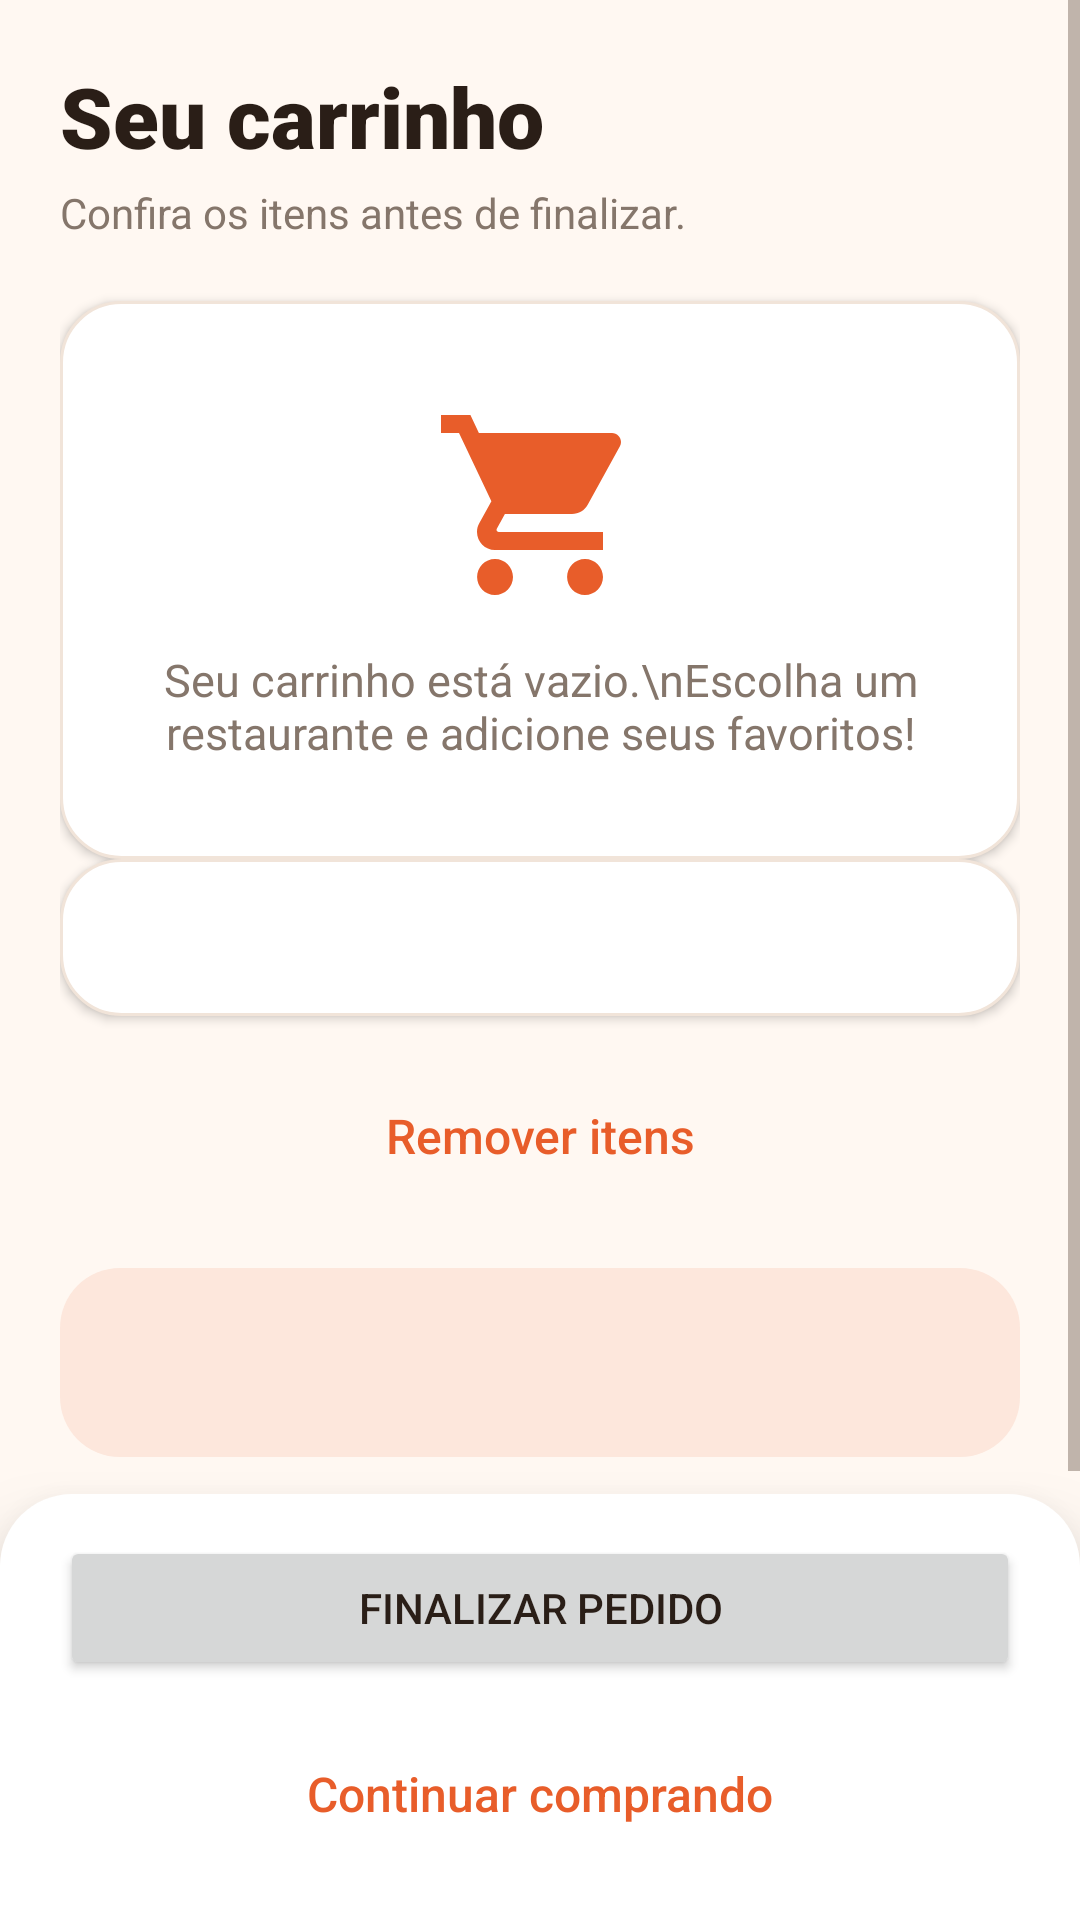

Reconstruct the res/layout file that produces this screen, plus the resources it refers to.
<!-- AndroidManifest.xml: application theme Theme.Delivery -->
<!-- res/layout/activity_carrinho.xml -->
<?xml version="1.0" encoding="utf-8"?>
<LinearLayout xmlns:android="http://schemas.android.com/apk/res/android"
    android:layout_width="match_parent"
    android:layout_height="match_parent"
    android:orientation="vertical">

    <ScrollView
        android:layout_width="match_parent"
        android:layout_height="0dp"
        android:layout_weight="1"
        android:clipToPadding="false">

        <LinearLayout
            android:layout_width="match_parent"
            android:layout_height="wrap_content"
            android:orientation="vertical"
            android:padding="20dp"
            android:paddingTop="28dp">

            <TextView
                style="@style/Texto.TituloGrande"
                android:layout_width="wrap_content"
                android:layout_height="wrap_content"
                android:text="Seu carrinho" />

            <TextView
                style="@style/Texto.Suave"
                android:layout_width="wrap_content"
                android:layout_height="wrap_content"
                android:layout_marginTop="4dp"
                android:layout_marginBottom="20dp"
                android:text="Confira os itens antes de finalizar." />

            
            <TextView
                android:id="@+id/tvVazio"
                style="@style/Cartao"
                android:layout_width="match_parent"
                android:layout_height="wrap_content"
                android:drawableTop="@drawable/ic_carrinho"
                android:drawablePadding="12dp"
                android:gravity="center"
                android:padding="32dp"
                android:text="Seu carrinho está vazio.\nEscolha um restaurante e adicione seus favoritos!"
                android:textColor="@color/texto_suave"
                android:textSize="15sp" />

            
            <TextView
                android:id="@+id/tvItens"
                style="@style/Cartao"
                android:layout_width="match_parent"
                android:layout_height="wrap_content"
                android:lineSpacingExtra="10dp"
                android:textColor="@color/texto"
                android:textSize="15sp" />

            
            <Button
                android:id="@+id/btnRemoverItens"
                style="@style/Botao.Secundario"
                android:layout_width="match_parent"
                android:layout_height="wrap_content"
                android:layout_marginTop="12dp"
                android:text="Remover itens" />

            <TextView
                android:id="@+id/tvTotal"
                android:layout_width="match_parent"
                android:layout_height="wrap_content"
                android:layout_marginTop="16dp"
                android:background="@drawable/bg_cartao_destaque"
                android:fontFamily="sans-serif-black"
                android:padding="18dp"
                android:textColor="@color/primaria_escura"
                android:textSize="20sp" />
        </LinearLayout>

    </ScrollView>

    <LinearLayout
        style="@style/BarraInferior"
        android:layout_width="match_parent"
        android:layout_height="wrap_content"
        android:orientation="vertical">
        <Button
            android:id="@+id/btnFinalizarPedido"
            android:layout_width="match_parent"
            android:layout_height="wrap_content"
            android:text="Finalizar pedido" />

        <Button
            android:id="@+id/btnContinuarComprando"
            style="@style/Botao.Secundario"
            android:layout_width="match_parent"
            android:layout_height="wrap_content"
            android:text="Continuar comprando"
            android:layout_marginTop="10dp" />
    </LinearLayout>
</LinearLayout>
<!-- resources referenced by this layout -->
<resources>
  <color name="primaria_escura">#C94A1C</color>
  <color name="texto">#2A1E17</color>
  <color name="texto_suave">#85766B</color>
  <!-- drawable bg_cartao_destaque (drawable) -->
  <?xml version="1.0" encoding="utf-8"?>
  <shape xmlns:android="http://schemas.android.com/apk/res/android"
      android:shape="rectangle">
      <solid android:color="@color/primaria_clara" />
      <corners android:radius="20dp" />
  </shape>
  <style name="BarraInferior">
          <item name="android:background">@drawable/bg_barra_inferior</item>
          <item name="android:elevation">16dp</item>
          <item name="android:paddingStart">20dp</item>
          <item name="android:paddingEnd">20dp</item>
          <item name="android:paddingTop">14dp</item>
          <item name="android:paddingBottom">14dp</item>
      </style>
  <style name="Botao.Secundario" parent="Widget.MaterialComponents.Button.OutlinedButton">
          <item name="strokeColor">@color/primaria</item>
          <item name="strokeWidth">1.5dp</item>
          <item name="backgroundTint">@color/superficie</item>
          <item name="android:textColor">@color/primaria</item>
          <item name="cornerRadius">16dp</item>
          <item name="android:textAllCaps">false</item>
          <item name="android:textSize">16sp</item>
          <item name="android:fontFamily">sans-serif-medium</item>
          <item name="android:letterSpacing">0</item>
          <item name="android:minHeight">56dp</item>
          <item name="android:insetTop">0dp</item>
          <item name="android:insetBottom">0dp</item>
      </style>
  <style name="Cartao">
          <item name="android:background">@drawable/bg_cartao</item>
          <item name="android:elevation">2dp</item>
          <item name="android:padding">16dp</item>
      </style>
  <style name="Texto.Suave">
          <item name="android:textColor">@color/texto_suave</item>
          <item name="android:textSize">14sp</item>
      </style>
  <style name="Texto.TituloGrande">
          <item name="android:textSize">28sp</item>
          <item name="android:fontFamily">sans-serif-black</item>
      </style>
  <color name="primaria_clara">#FDE7DC</color>
  <color name="primaria">#E85D2A</color>
  <!-- drawable bg_barra_inferior (drawable) -->
  <?xml version="1.0" encoding="utf-8"?>
  <shape xmlns:android="http://schemas.android.com/apk/res/android"
      android:shape="rectangle">
      <solid android:color="@color/superficie" />
      <corners android:topLeftRadius="24dp" android:topRightRadius="24dp" />
  </shape>
  <color name="superficie">#FFFFFF</color>
  <!-- drawable bg_cartao (drawable) -->
  <?xml version="1.0" encoding="utf-8"?>
  <shape xmlns:android="http://schemas.android.com/apk/res/android"
      android:shape="rectangle">
      <solid android:color="@color/superficie" />
      <corners android:radius="20dp" />
      <stroke android:width="1dp" android:color="@color/linha" />
  </shape>
  <color name="branco">#FFFFFF</color>
  <color name="fundo">#FFF8F2</color>
  <style name="Botao.Principal" parent="Widget.MaterialComponents.Button.UnelevatedButton">
          <item name="backgroundTint">@color/primaria</item>
          <item name="android:textColor">@color/branco</item>
          <item name="cornerRadius">16dp</item>
          <item name="android:textAllCaps">false</item>
          <item name="android:textSize">16sp</item>
          <item name="android:fontFamily">sans-serif-medium</item>
          <item name="android:letterSpacing">0</item>
          <item name="android:minHeight">56dp</item>
          <item name="android:insetTop">0dp</item>
          <item name="android:insetBottom">0dp</item>
      </style>
  <color name="linha">#F1E4D9</color>
</resources>
